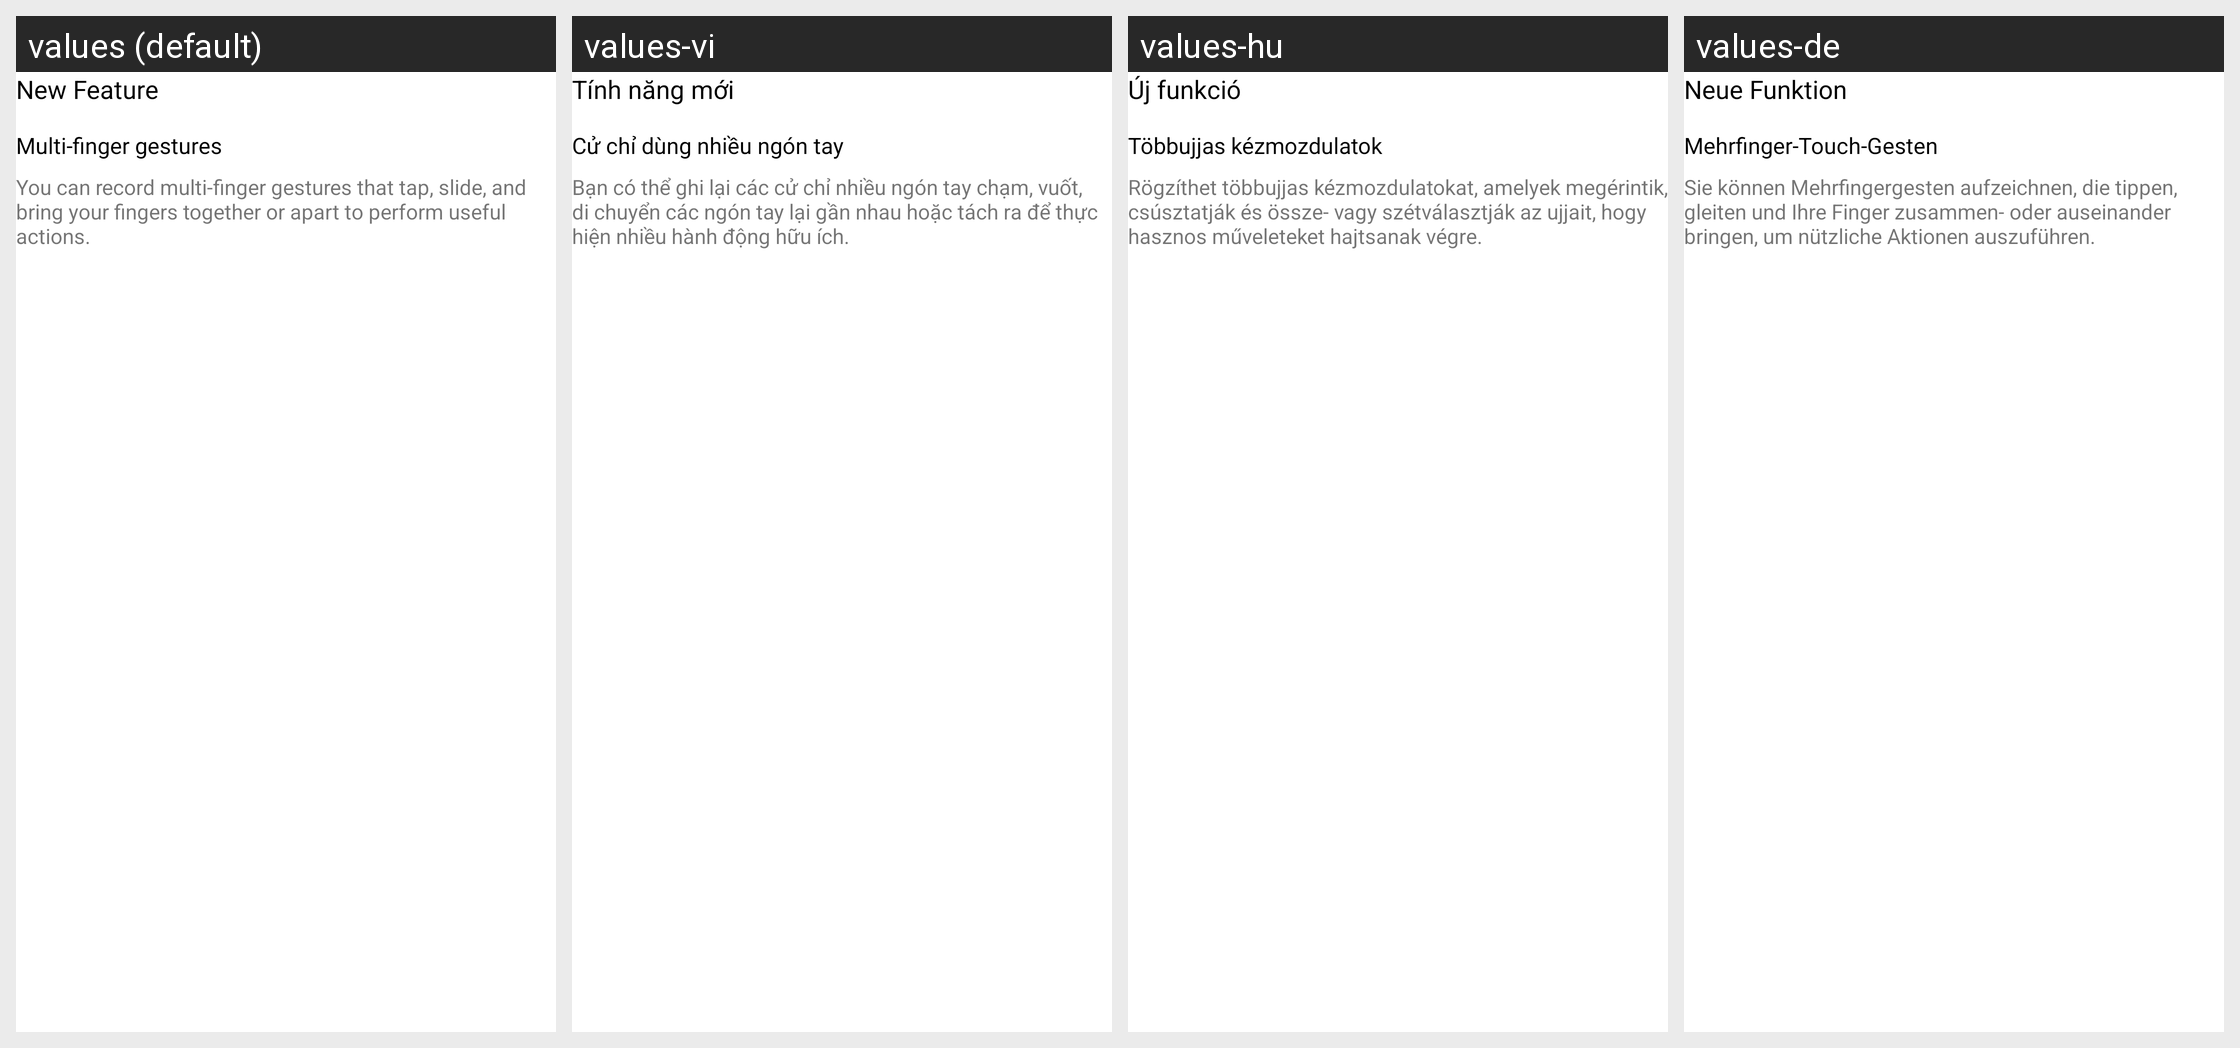

The same Android screen rendered under several of its app's locales, left to right. List the strings drawn on it with the default value and each locale's translation.
Android screen res/layout/teach_page_zero.xml rendered under 4 locales, left to right: values (default), values-vi, values-hu, values-de. Device: Nexus 5 (rendered at 1080×1920; each locale shown at half size, 540×960, under a caption strip naming it); theme AppTheme.
Other locales in the repository, not shown: values-as, values-bg, values-bn, values-cs, values-es, values-es-rUS, values-et, values-eu, values-fi, values-gu, values-hi, values-hr, values-hy, values-in, values-iw, values-ja, values-ka, values-kk, values-km, values-kn, values-ky, values-ml, values-nb, values-nl, values-ru, values-sk, values-sr, values-sw, values-tl, values-tr, values-zh-rCN.
Strings drawn on this screen, with the default value and each locale's value (text and hints the layout hard-codes, and strings that could not be matched under every locale, appear in the picture but are not listed):

teach_new_feature
  values: New Feature
  values-vi: Tính năng mới
  values-hu: Új funkció
  values-de: Neue Funktion

teach_multi_touch
  values: Multi-finger gestures
  values-vi: Cử chỉ dùng nhiều ngón tay
  values-hu: Többujjas kézmozdulatok
  values-de: Mehrfinger-Touch-Gesten

teach_multi_touch_info
  values: You can record multi-finger gestures that tap, slide, and bring your fingers together or apart to perform useful actions.
  values-vi: Bạn có thể ghi lại các cử chỉ nhiều ngón tay chạm, vuốt, di chuyển các ngón tay lại gần nhau hoặc tách ra để thực hiện nhiều hành động hữu ích.
  values-hu: Rögzíthet többujjas kézmozdulatokat, amelyek megérintik, csúsztatják és össze- vagy szétválasztják az ujjait, hogy hasznos műveleteket hajtsanak végre.
  values-de: Sie können Mehrfingergesten aufzeichnen, die tippen, gleiten und Ihre Finger zusammen- oder auseinander bringen, um nützliche Aktionen auszuführen.
